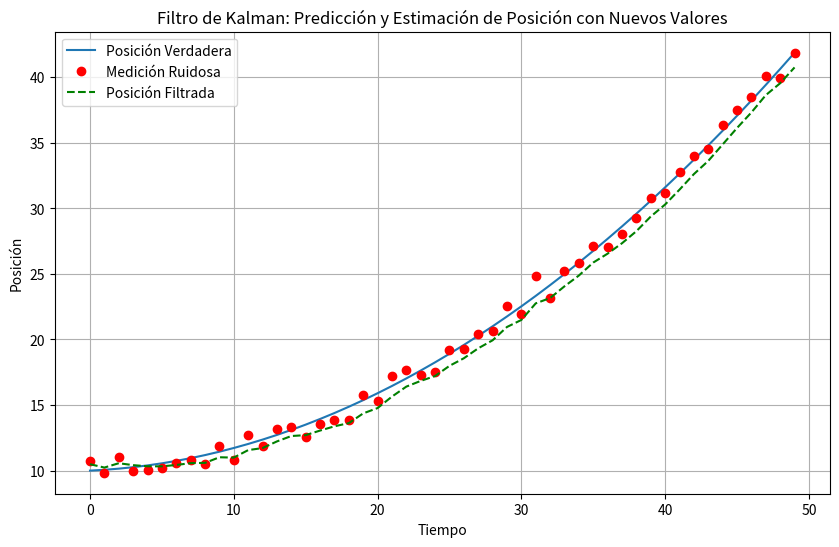

Write the Python code that produced this figure.
import numpy as np  # Importa la biblioteca NumPy para operaciones numéricas
import matplotlib.pyplot as plt  # Importa la biblioteca Matplotlib para graficar

class KalmanFilter:
    def __init__(self, A, B, H, Q, R, initial_state):
        # Inicializa el Filtro de Kalman con los parámetros del modelo y el estado inicial.
        self.A = A  # Matriz de transición de estado
        self.B = B  # Matriz de control
        self.H = H  # Matriz de observación
        self.Q = Q  # Covarianza del ruido de proceso
        self.R = R  # Covarianza del ruido de medición
        self.state = initial_state  # Estado inicial
        self.covariance = np.eye(len(initial_state))  # Covarianza inicial

    def predict(self, control_input=None):
        # Predice el siguiente estado.
        if control_input is not None:
            self.state = np.dot(self.A, self.state) + np.dot(self.B, control_input)
        else:
            self.state = np.dot(self.A, self.state)
        self.covariance = np.dot(np.dot(self.A, self.covariance), self.A.T) + self.Q

    def update(self, measurement):
        # Actualiza el estado basado en la medición.
        innovation = measurement - np.dot(self.H, self.state)
        innovation_covariance = np.dot(np.dot(self.H, self.covariance), self.H.T) + self.R
        kalman_gain = np.dot(np.dot(self.covariance, self.H.T), np.linalg.inv(innovation_covariance))
        self.state += np.dot(kalman_gain, innovation)
        self.covariance = np.dot(np.eye(len(self.state)) - np.dot(kalman_gain, self.H), self.covariance)

# Nuevos valores para las matrices y el estado inicial
dt = 0.05  # Intervalo de tiempo entre las actualizaciones
A = np.array([[1, dt], [0, 1]])  # Matriz de transición de estado
B = np.array([[0.5*dt**2], [dt]])  # Matriz de control
H = np.array([[1, 0]])  # Matriz de observación
Q = np.array([[0.05, 0], [0, 0.05]])  # Covarianza del ruido de proceso
R = np.array([[0.5]])  # Covarianza del ruido de medición

initial_state = np.array([10, 1])  # Estado inicial [posición, velocidad]
initial_measurement = np.array([10])  # Medición inicial

kf = KalmanFilter(A, B, H, Q, R, initial_state)  # Crea el Filtro de Kalman

num_steps = 50  # Número de pasos
true_positions = []  # Almacena las posiciones verdaderas
measurements = []  # Almacena las mediciones
filtered_positions = []  # Almacena las posiciones filtradas

for i in range(num_steps):
    # Movimiento simulado del objeto (caída libre)
    true_position = 10 + 1 * dt * i + 0.5 * 9.8 * dt**2 * i**2
    # Simula medición con ruido gaussiano
    measurement = true_position + np.random.normal(0, 0.5)
    kf.predict()  # Predicción del siguiente estado
    kf.update(measurement)  # Actualización del estado basado en la medición
    true_positions.append(true_position)
    measurements.append(measurement)
    filtered_positions.append(kf.state[0])

# Grafica los resultados
plt.figure(figsize=(10, 6))
plt.plot(range(num_steps), true_positions, label='Posición Verdadera')
plt.plot(range(num_steps), measurements, label='Medición Ruidosa', marker='o', linestyle='', color='r')
plt.plot(range(num_steps), filtered_positions, label='Posición Filtrada', linestyle='--', color='g')
plt.xlabel('Tiempo')
plt.ylabel('Posición')
plt.title('Filtro de Kalman: Predicción y Estimación de Posición con Nuevos Valores')
plt.legend()
plt.grid(True)
plt.show()